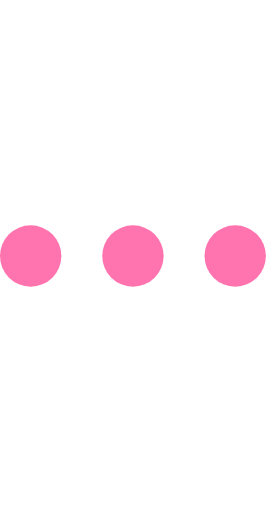
t = 0.00 s
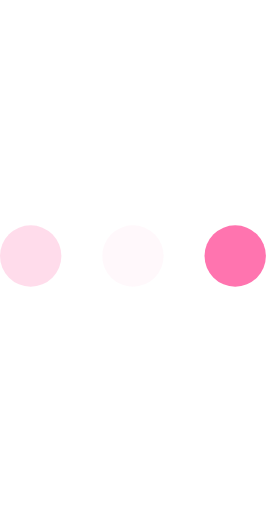
t = 0.23 s
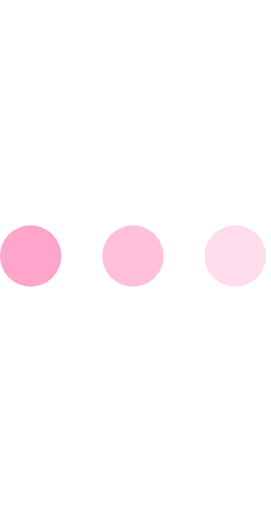
t = 0.43 s
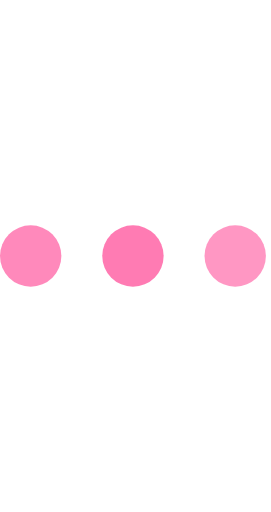
t = 0.68 s
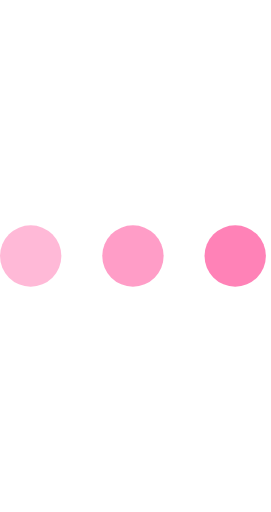
t = 0.85 s
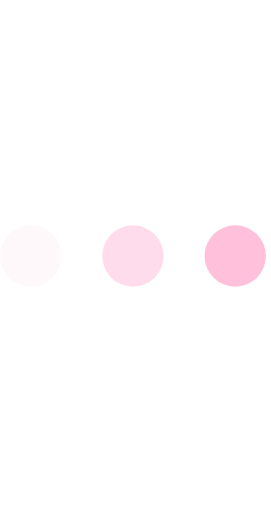
t = 1.08 s

The animated SVG that drew these frames (rendered in a browser with its animation timeline set to each time). Animation: 3 SMIL elements (animate=3); one cycle of 1.30 s, repeats indefinitely.

<svg id="L4" xmlns="http://www.w3.org/2000/svg" viewBox="0 0 53 100"><circle fill="#ff74af" cx="6" cy="50" r="6"><animate attributeName="opacity" dur="1s" values="0;1;0" repeatCount="indefinite" begin=".1"/></circle><circle fill="#ff74af" cx="26" cy="50" r="6"><animate attributeName="opacity" dur="1s" values="0;1;0" repeatCount="indefinite" begin=".2"/></circle><circle fill="#ff74af" cx="46" cy="50" r="6"><animate attributeName="opacity" dur="1s" values="0;1;0" repeatCount="indefinite" begin=".3"/></circle></svg>